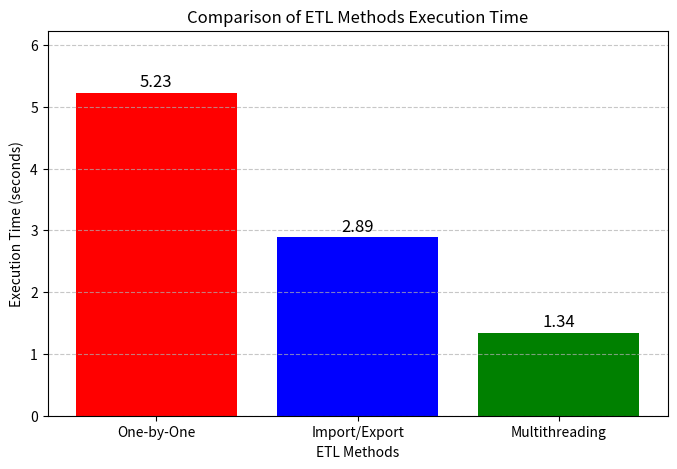

Source code (Python):
import matplotlib.pyplot as plt

# Replace these values with actual execution times from your scripts
execution_times = {
    "One-by-One": 5.23,    # Example time in seconds
    "Import/Export": 2.89,
    "Multithreading": 1.34
}

# Extract keys (methods) and values (execution times)
methods = list(execution_times.keys())
times = list(execution_times.values())

# Create a bar chart
plt.figure(figsize=(8, 5))
plt.bar(methods, times, color=['red', 'blue', 'green'])

# Add labels and title
plt.xlabel("ETL Methods")
plt.ylabel("Execution Time (seconds)")
plt.title("Comparison of ETL Methods Execution Time")
plt.ylim(0, max(times) + 1)  # Adjust y-axis for better visibility
plt.grid(axis='y', linestyle='--', alpha=0.7)

# Show values on top of bars
for i, v in enumerate(times):
    plt.text(i, v + 0.1, str(v), ha='center', fontsize=12)

# Show the graph
plt.show()
